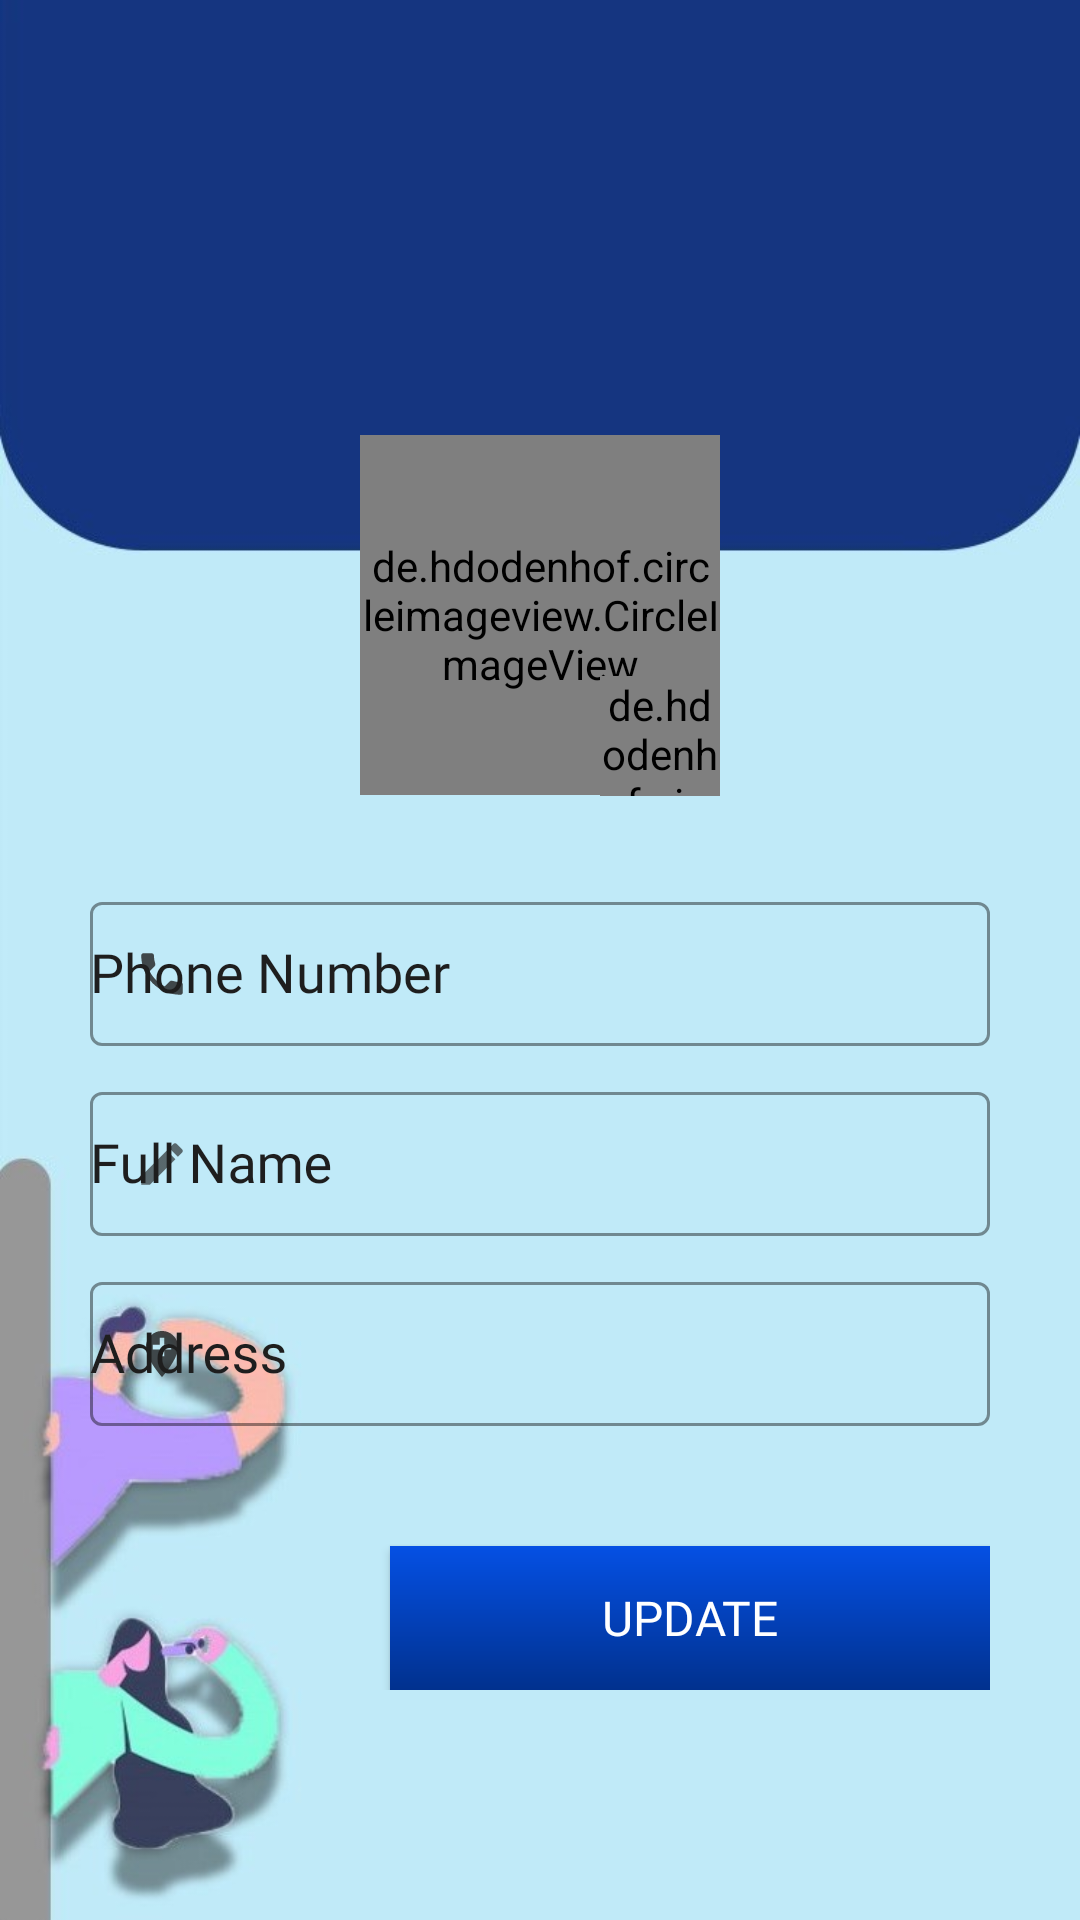

Write the Android layout XML for this screen, with the resource values it uses.
<!-- AndroidManifest.xml: activity theme AppTheme.NoActionBar -->
<!-- res/layout/activity_settings.xml -->
<?xml version="1.0" encoding="utf-8"?>
<ScrollView xmlns:android="http://schemas.android.com/apk/res/android"
    xmlns:app="http://schemas.android.com/apk/res-auto"
    xmlns:tools="http://schemas.android.com/tools"
    android:layout_width="match_parent"
    android:layout_height="match_parent"
    android:background="@drawable/settings_page"
    android:padding="30dp"
    tools:context=".SettingsActivity">

    <RelativeLayout
        android:id="@+id/setting_rl"
        android:layout_width="match_parent"
        android:layout_height="match_parent">

        <ImageView
            android:id="@+id/close_settings_btn"
            android:layout_width="wrap_content"
            android:layout_height="wrap_content"
            android:src="@drawable/close_white" />

        <de.hdodenhof.circleimageview.CircleImageView
            android:id="@+id/settings_profile_image"
            android:layout_width="120dp"
            android:layout_height="120dp"
            android:layout_centerHorizontal="true"
            android:layout_marginTop="115dp"
            android:background="@drawable/backg"
            android:src="@drawable/profile_icon"
            app:civ_border_color="@android:color/black"
            app:civ_border_width="4dp" />

        <de.hdodenhof.circleimageview.CircleImageView
            android:id="@+id/profile_image_change_btn"
            android:layout_width="40dp"
            android:layout_height="40dp"
            android:layout_below="@+id/settings_profile_image"
            android:layout_marginLeft="170dp"
            android:layout_marginTop="-40dp"
            android:background="@drawable/backg"
            android:src="@drawable/edit"
            app:civ_border_color="@android:color/black"
            app:civ_border_width="4dp" />

        <LinearLayout
            android:layout_width="match_parent"
            android:layout_height="wrap_content"
            android:layout_below="@id/profile_image_change_btn"
            android:layout_marginTop="30dp"
            android:orientation="vertical">


            
            
            
            
            
            
            
            
            
            
            
            
            
            
            
            
            
            
            
            
            
            
            
            
            
            
            
            
            
            
            
            
            
            
            
            

            
            
            
            
            
            
            
            


            
            
            
            
            
            
            
            
            

            
            
            
            
            
            
            
            
            
            
            


            <com.google.android.material.textfield.TextInputLayout
                style="@style/Widget.MaterialComponents.TextInputLayout.OutlinedBox"
                android:layout_width="match_parent"
                android:layout_height="wrap_content"
                android:hint="Phone Number"
                android:textColorHint="@color/text_color"
                app:boxStrokeColor="@color/text_color"
                app:boxStrokeWidthFocused="2dp"
                app:endIconMode="clear_text"
                app:endIconTint="@color/text_color"
                app:hintTextColor="@color/text_color"
                app:startIconDrawable="@drawable/phone_icon"
                app:startIconTint="@color/text_color">

                <EditText
                    android:id="@+id/settings_phone_number"
                    android:layout_width="match_parent"
                    android:layout_height="match_parent"
                    android:fontFamily="@font/muli"
                    android:inputType="phone"
                    android:textColor="@color/text_color" />

            </com.google.android.material.textfield.TextInputLayout>

            <com.google.android.material.textfield.TextInputLayout
                style="@style/Widget.MaterialComponents.TextInputLayout.OutlinedBox"
                android:layout_width="match_parent"
                android:layout_height="wrap_content"
                android:layout_marginTop="10dp"
                android:hint="Full Name"
                android:textColorHint="@color/text_color"
                app:boxStrokeColor="@color/text_color"
                app:boxStrokeWidthFocused="2dp"
                app:endIconMode="clear_text"
                app:endIconTint="@color/text_color"
                app:hintTextColor="@color/text_color"
                app:startIconDrawable="@drawable/edit_icon"
                app:startIconTint="@color/text_color">

                <EditText
                    android:id="@+id/settings_full_name"
                    android:layout_width="match_parent"
                    android:layout_height="match_parent"
                    android:fontFamily="@font/muli"
                    android:inputType="textPersonName"
                    android:textColor="@color/text_color" />

            </com.google.android.material.textfield.TextInputLayout>

            <com.google.android.material.textfield.TextInputLayout
                style="@style/Widget.MaterialComponents.TextInputLayout.OutlinedBox"
                android:layout_width="match_parent"
                android:layout_height="wrap_content"
                android:layout_marginTop="10dp"
                android:hint="Address"
                android:textColorHint="@color/text_color"
                app:boxStrokeColor="@color/text_color"
                app:boxStrokeWidthFocused="2dp"
                app:endIconMode="clear_text"
                app:endIconTint="@color/text_color"
                app:hintTextColor="@color/text_color"
                app:startIconDrawable="@drawable/address"
                app:startIconTint="@color/text_color">

                <EditText
                    android:id="@+id/settings_address"
                    android:layout_width="match_parent"
                    android:layout_height="match_parent"
                    android:fontFamily="@font/muli"
                    android:inputType="textPostalAddress"
                    android:textColor="@color/text_color" />

            </com.google.android.material.textfield.TextInputLayout>

            <Button
                android:id="@+id/update_settings_btn"
                android:layout_width="200dp"
                android:layout_height="wrap_content"
                android:layout_gravity="right"
                android:layout_marginTop="40dp"
                android:background="@drawable/ripple_design2"
                android:fontFamily="@font/muli_black"
                android:text="update"
                android:textColor="@color/text2"
                android:textSize="16sp" />
        </LinearLayout>


    </RelativeLayout>


</ScrollView>
<!-- resources referenced by this layout -->
<resources>
  <color name="text2">#FFFFFF</color>
  <color name="text_color">#1E1E1E</color>
  <!-- drawable address (drawable-anydpi) -->
  <vector xmlns:android="http://schemas.android.com/apk/res/android"
      android:width="24dp"
      android:height="24dp"
      android:viewportWidth="31.2"
      android:viewportHeight="31.2"
      android:tint="#000000"
      android:alpha="0.8">
    <group android:translateX="3.6"
        android:translateY="3.6">
        <path
            android:fillColor="#FF000000"
            android:pathData="M12,2C8.14,2 5,5.14 5,9c0,5.25 7,13 7,13s7,-7.75 7,-13c0,-3.86 -3.14,-7 -7,-7zM16,10h-3v3h-2v-3L8,10L8,8h3L11,5h2v3h3v2z"/>
    </group>
  </vector>
  <!-- drawable backg (drawable) -->
  <?xml version="1.0" encoding="utf-8"?>
  <shape xmlns:android="http://schemas.android.com/apk/res/android">
  
      <corners
          android:radius="500dp"/>
      <solid
          android:color="@android:color/background_light"/>
  </shape>
  <!-- drawable edit (drawable-anydpi) -->
  <vector xmlns:android="http://schemas.android.com/apk/res/android"
      android:width="24dp"
      android:height="24dp"
      android:viewportWidth="31.2"
      android:viewportHeight="31.2"
      android:tint="#000000"
      android:alpha="0.8">
    <group android:translateX="3.6"
        android:translateY="3.6">
        <path
            android:fillColor="#FF000000"
            android:pathData="M3,17.25V21h3.75L17.81,9.94l-3.75,-3.75L3,17.25zM20.71,7.04c0.39,-0.39 0.39,-1.02 0,-1.41l-2.34,-2.34c-0.39,-0.39 -1.02,-0.39 -1.41,0l-1.83,1.83 3.75,3.75 1.83,-1.83z"/>
    </group>
  </vector>
  <!-- drawable edit_icon: png bitmap (drawable-mdpi, 163 bytes) -->
  <!-- drawable phone_icon (drawable-anydpi) -->
  <vector xmlns:android="http://schemas.android.com/apk/res/android"
      android:width="24dp"
      android:height="24dp"
      android:viewportWidth="31.2"
      android:viewportHeight="31.2"
      android:tint="#000000"
      android:alpha="0.8">
    <group android:translateX="3.6"
        android:translateY="3.6">
        <path
            android:fillColor="#FF000000"
            android:pathData="M6.62,10.79c1.44,2.83 3.76,5.14 6.59,6.59l2.2,-2.2c0.27,-0.27 0.67,-0.36 1.02,-0.24 1.12,0.37 2.33,0.57 3.57,0.57 0.55,0 1,0.45 1,1V20c0,0.55 -0.45,1 -1,1 -9.39,0 -17,-7.61 -17,-17 0,-0.55 0.45,-1 1,-1h3.5c0.55,0 1,0.45 1,1 0,1.25 0.2,2.45 0.57,3.57 0.11,0.35 0.03,0.74 -0.25,1.02l-2.2,2.2z"/>
    </group>
  </vector>
  <!-- drawable profile_icon (drawable-anydpi) -->
  <vector xmlns:android="http://schemas.android.com/apk/res/android"
      android:width="24dp"
      android:height="24dp"
      android:viewportWidth="31.2"
      android:viewportHeight="31.2"
      android:tint="#000000"
      android:alpha="0.8">
    <group android:translateX="3.6"
        android:translateY="3.6">
        <path
            android:fillColor="#FF000000"
            android:pathData="M12,12c2.21,0 4,-1.79 4,-4s-1.79,-4 -4,-4 -4,1.79 -4,4 1.79,4 4,4zM12,14c-2.67,0 -8,1.34 -8,4v2h16v-2c0,-2.66 -5.33,-4 -8,-4z"/>
    </group>
  </vector>
  <!-- drawable ripple_design2 (drawable) -->
  <?xml version="1.0" encoding="utf-8"?>
  <ripple
      xmlns:android="http://schemas.android.com/apk/res/android"
      android:color="@android:color/darker_gray">
      <item android:drawable="@drawable/gradient"></item>
  
  </ripple>
  <!-- drawable settings_page: jpg bitmap (drawable, 57261 bytes) -->
  <style name="AppTheme.NoActionBar" parent="Theme.MaterialComponents.Light.NoActionBar.Bridge">
          <item name="windowActionBar">false</item>
          <item name="windowNoTitle">true</item>
      </style>
  <!-- drawable gradient (drawable) -->
  <?xml version="1.0" encoding="utf-8"?>
  <shape xmlns:android="http://schemas.android.com/apk/res/android">
  
      <gradient
          android:angle="90"
          android:startColor="#01318e"
          android:endColor="#0550E4"/>
  </shape>
</resources>
